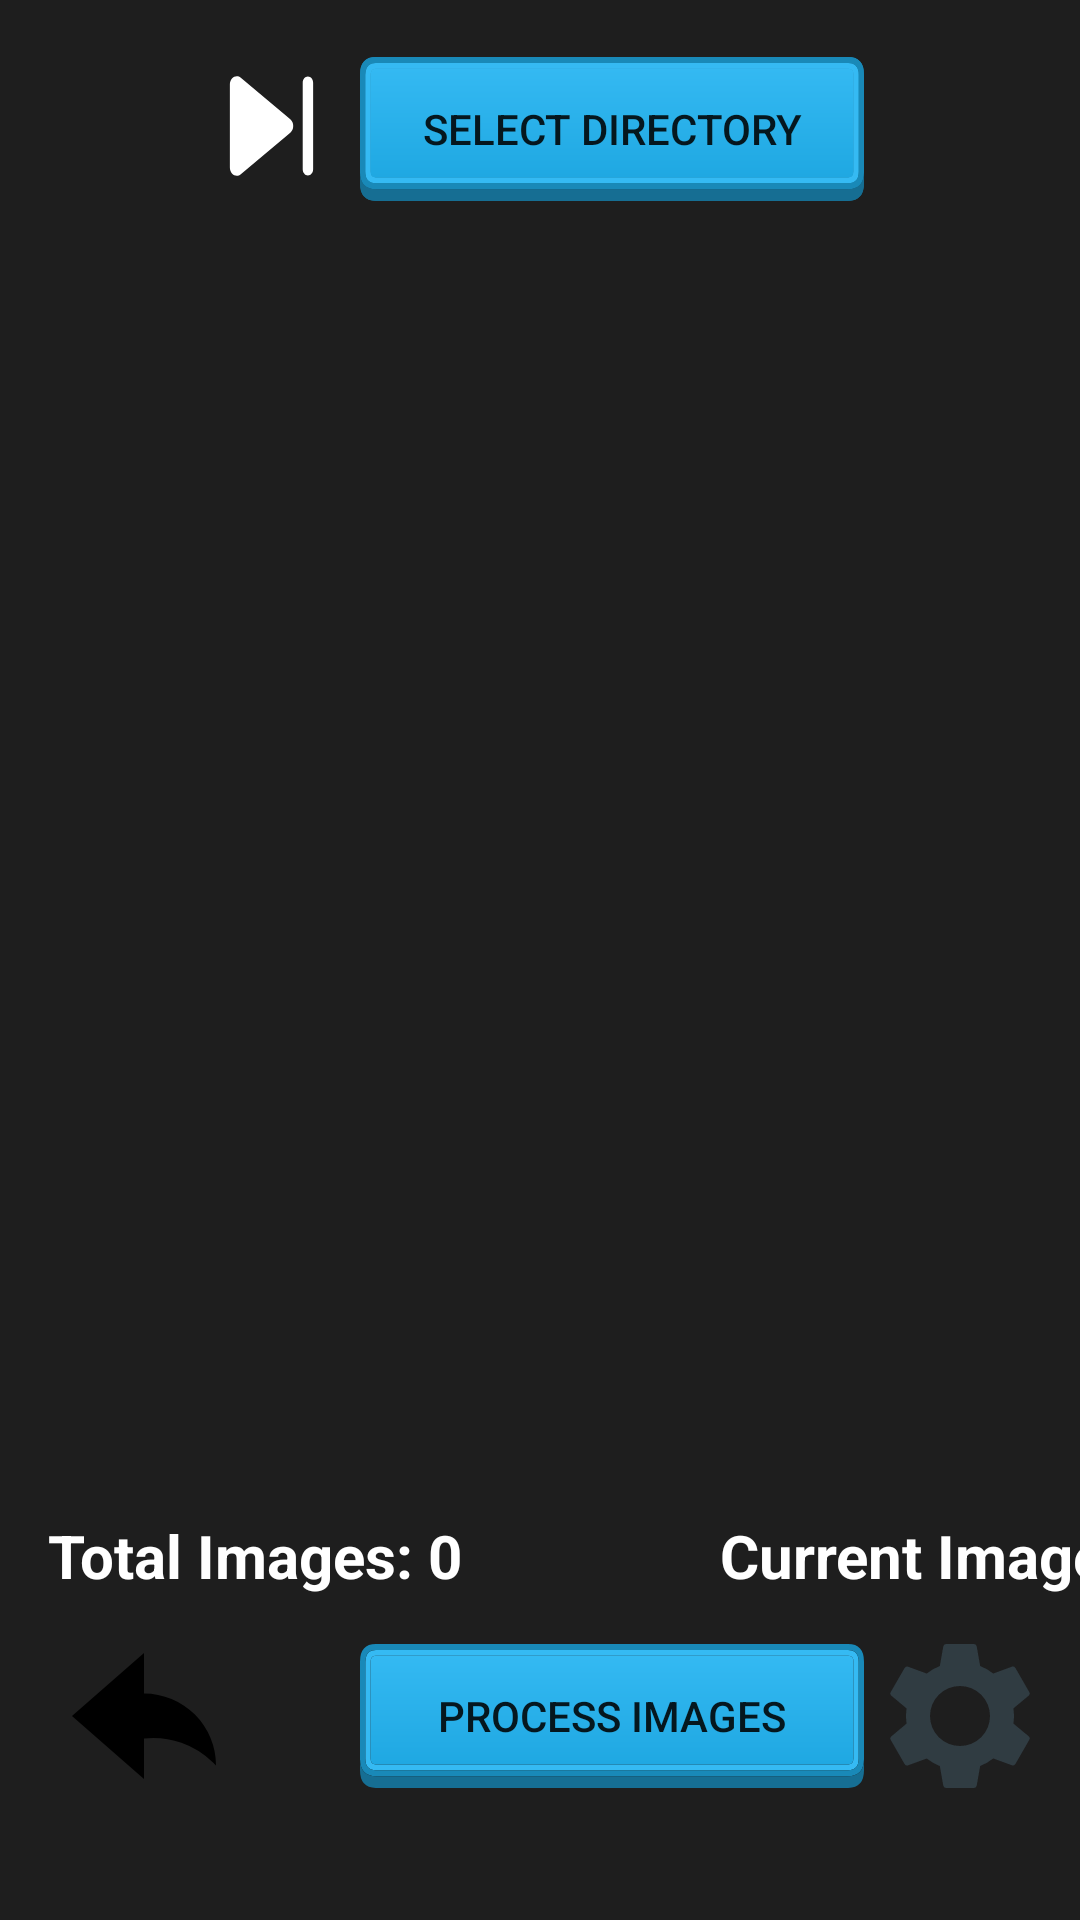

The Android layout XML behind this screen, and the referenced resources:
<!-- AndroidManifest.xml: application theme Theme.GroupGazeDetection -->
<!-- res/layout/activity_multi_image.xml -->
<?xml version="1.0" encoding="utf-8"?>
<androidx.constraintlayout.widget.ConstraintLayout xmlns:android="http://schemas.android.com/apk/res/android"
    xmlns:app="http://schemas.android.com/apk/res-auto"
    xmlns:tools="http://schemas.android.com/tools"
    android:layout_width="match_parent"
    android:layout_height="match_parent"
    android:background="#1E1E1E"
    tools:context=".MultiImageActivity">

    <ImageButton
        android:id="@+id/returnCamButton3"
        android:layout_width="wrap_content"
        android:layout_height="wrap_content"
        android:layout_marginStart="24dp"
        android:layout_marginBottom="44dp"
        android:background="@drawable/ic_undo"
        android:minWidth="48dp"
        android:minHeight="48dp"
        android:onClick="goToHome"
        app:layout_constraintBottom_toBottomOf="parent"
        app:layout_constraintStart_toStartOf="parent"
        app:srcCompat="@drawable/ic_undo"
        tools:ignore="SpeakableTextPresentCheck,SpeakableTextPresentCheck,SpeakableTextPresentCheck" />

    <ImageView
        android:id="@+id/imageDisplay"
        android:layout_width="411dp"
        android:layout_height="494dp"
        android:layout_marginTop="80dp"
        app:layout_constraintStart_toStartOf="parent"
        app:layout_constraintTop_toTopOf="parent" />

    <Button
        android:id="@+id/processImages"
        android:layout_width="168dp"
        android:layout_height="48dp"
        android:layout_marginStart="120dp"
        android:layout_marginBottom="44dp"
        android:background="@drawable/ic_bluebutton"
        android:text="Process Images"
        android:onClick="processAllImages"
        android:textSize="14sp"
        app:layout_constraintBottom_toBottomOf="parent"
        app:layout_constraintStart_toStartOf="parent" />

    <Button
        android:id="@+id/selectMultipleImages"
        android:layout_width="168dp"
        android:layout_height="48dp"
        android:layout_marginStart="120dp"
        android:layout_marginTop="19dp"
        android:background="@drawable/ic_bluebutton"
        android:text="Select Multiple Images"
        android:onClick="selectImages"
        app:layout_constraintStart_toStartOf="parent"
        app:layout_constraintTop_toTopOf="parent" />

    <Button
        android:id="@+id/selectDirectory"
        android:layout_width="168dp"
        android:layout_height="48dp"
        android:layout_marginStart="120dp"
        android:layout_marginTop="19dp"
        android:background="@drawable/ic_bluebutton"
        android:text="Select Directory"
        android:visible="false"
        android:onClick="selectDirectory"
        app:layout_constraintStart_toStartOf="parent"
        app:layout_constraintTop_toTopOf="parent"
        tools:ignore="UsingOnClickInXml" />

    <ImageButton
        android:id="@+id/changeSelectionType"
        android:layout_width="37dp"
        android:layout_height="44dp"
        android:layout_marginStart="72dp"
        android:layout_marginTop="20dp"
        android:background="@drawable/ic_next"
        android:backgroundTint="@color/white"
        android:onClick="toggleSelection"
        app:layout_constraintStart_toStartOf="parent"
        app:layout_constraintTop_toTopOf="parent"
        app:tint="@color/white"
        tools:ignore="SpeakableTextPresentCheck,SpeakableTextPresentCheck,SpeakableTextPresentCheck,TouchTargetSizeCheck,TouchTargetSizeCheck,UsingOnClickInXml" />

    <TextView
        android:id="@+id/multiTotalFrames"
        android:layout_width="wrap_content"
        android:layout_height="wrap_content"
        android:layout_marginStart="240dp"
        android:layout_marginBottom="108dp"
        android:text="Current Image: 0"
        android:textColor="@color/white"
        android:textSize="20sp"
        android:textStyle="bold"
        android:visible="false"
        app:layout_constraintBottom_toBottomOf="parent"
        app:layout_constraintStart_toStartOf="parent" />

    <TextView
        android:id="@+id/multiCurrentFrame"
        android:layout_width="wrap_content"
        android:layout_height="wrap_content"
        android:layout_marginStart="16dp"
        android:layout_marginBottom="108dp"
        android:text="Total Images: 0"
        android:textColor="@color/white"
        android:textSize="20sp"
        android:textStyle="bold"
        android:visible="false"
        app:layout_constraintBottom_toBottomOf="parent"
        app:layout_constraintStart_toStartOf="parent" />

    <Button
        android:id="@+id/settings_button"
        android:layout_width="48dp"
        android:layout_height="48dp"
        android:layout_marginEnd="16dp"
        android:layout_marginBottom="44dp"
        android:background="@drawable/ic_settings"
        android:backgroundTint="@color/light_blue_900"
        android:contentDescription="Brings user to the settings menu"
        android:onClick="gotoSettings"
        app:layout_constraintBottom_toBottomOf="parent"
        app:layout_constraintEnd_toEndOf="parent" />

</androidx.constraintlayout.widget.ConstraintLayout>
<!-- resources referenced by this layout -->
<resources>
  <!-- drawable ic_bluebutton: vector/xml drawable (drawable, 2319 chars, omitted) -->
  <!-- drawable ic_next (drawable) -->
  <vector xmlns:android="http://schemas.android.com/apk/res/android"
      android:width="16dp"
      android:height="16dp"
      android:viewportWidth="16"
      android:viewportHeight="16">
    <path
        android:pathData="M2,2.965C2,2.1541 2.9143,1.6804 3.5767,2.148L10.7097,7.183C11.2741,7.5814 11.2741,8.4185 10.7097,8.8169L3.5767,13.852C2.9143,14.3196 2,13.8458 2,13.035V2.965zM14,2.75C14,2.3358 13.6642,2 13.25,2 12.8358,2 12.5,2.3358 12.5,2.75V13.25C12.5,13.6642 12.8358,14 13.25,14 13.6642,14 14,13.6642 14,13.25V2.75z"
        android:fillColor="#212121"/>
  </vector>
  <!-- drawable ic_settings (drawable) -->
  <vector xmlns:android="http://schemas.android.com/apk/res/android"
      android:width="24dp"
      android:height="24dp"
      android:viewportWidth="24"
      android:viewportHeight="24">
    <path
        android:pathData="M20.9,13.26a8.35,8.35 0,0 0,0 -2.52l2.53,-2.11A0.5,0.5 0,0 0,23.54 8l-2.3,-4a0.5,0.5 0,0 0,-0.6 -0.22L17.55,4.92a9,9 0,0 0,-2.19 -1.26L14.79,0.41A0.5,0.5 0,0 0,14.3 0H9.7a0.5,0.5 0,0 0,-0.49 0.41L8.64,3.66A9,9 0,0 0,6.45 4.92L3.36,3.79a0.5,0.5 0,0 0,-0.6 0.22L0.46,8a0.5,0.5 0,0 0,0.11 0.63L3.1,10.74a8.35,8.35 0,0 0,0 2.52L0.57,15.38A0.5,0.5 0,0 0,0.46 16l2.3,4a0.5,0.5 0,0 0,0.6 0.22l3.09,-1.13a9,9 0,0 0,2.19 1.26l0.57,3.25A0.5,0.5 0,0 0,9.7 24h4.6a0.5,0.5 0,0 0,0.49 -0.41l0.57,-3.25a9,9 0,0 0,2.19 -1.26l3.09,1.13a0.5,0.5 0,0 0,0.6 -0.22l2.3,-4a0.5,0.5 0,0 0,-0.11 -0.63ZM12,17a5,5 0,1 1,5 -5A5,5 0,0 1,12 17Z"
        android:fillColor="#303c42"/>
  </vector>
  <!-- drawable ic_undo (drawable) -->
  <vector xmlns:android="http://schemas.android.com/apk/res/android"
      android:width="16dp"
      android:height="16dp"
      android:viewportWidth="16"
      android:viewportHeight="16">
    <path
        android:fillColor="#FF000000"
        android:pathData="M8,5.5V1L0,8l8,7v-4.5a9.42,9.42 0,0 1,7.702 2.702L16,13.5a8,8 0,0 0,-8 -8z"/>
  </vector>
  <style name="Theme.GroupGazeDetection" parent="Theme.AppCompat.Light.NoActionBar">
          
          <item name="colorPrimary">@color/purple_500</item>
          <item name="colorPrimaryVariant">@color/purple_700</item>
          <item name="colorOnPrimary">@color/white</item>
          
          <item name="colorSecondary">@color/teal_200</item>
          <item name="colorSecondaryVariant">@color/teal_700</item>
          <item name="colorOnSecondary">@color/black</item>
          
          <item name="android:statusBarColor" tools:targetApi="l">?attr/colorPrimaryVariant</item>
          
      </style>
  <!-- not gathered from this repository: default colours our renderer supplied (Android Studio template values) -->
  <color name="purple_500">#FF6200EE</color>
  <color name="purple_700">#FF3700B3</color>
  <color name="teal_200">#FF03DAC5</color>
  <color name="teal_700">#FF018786</color>
  <color name="black">#FF000000</color>
  <color name="white">#FFFFFFFF</color>
</resources>
